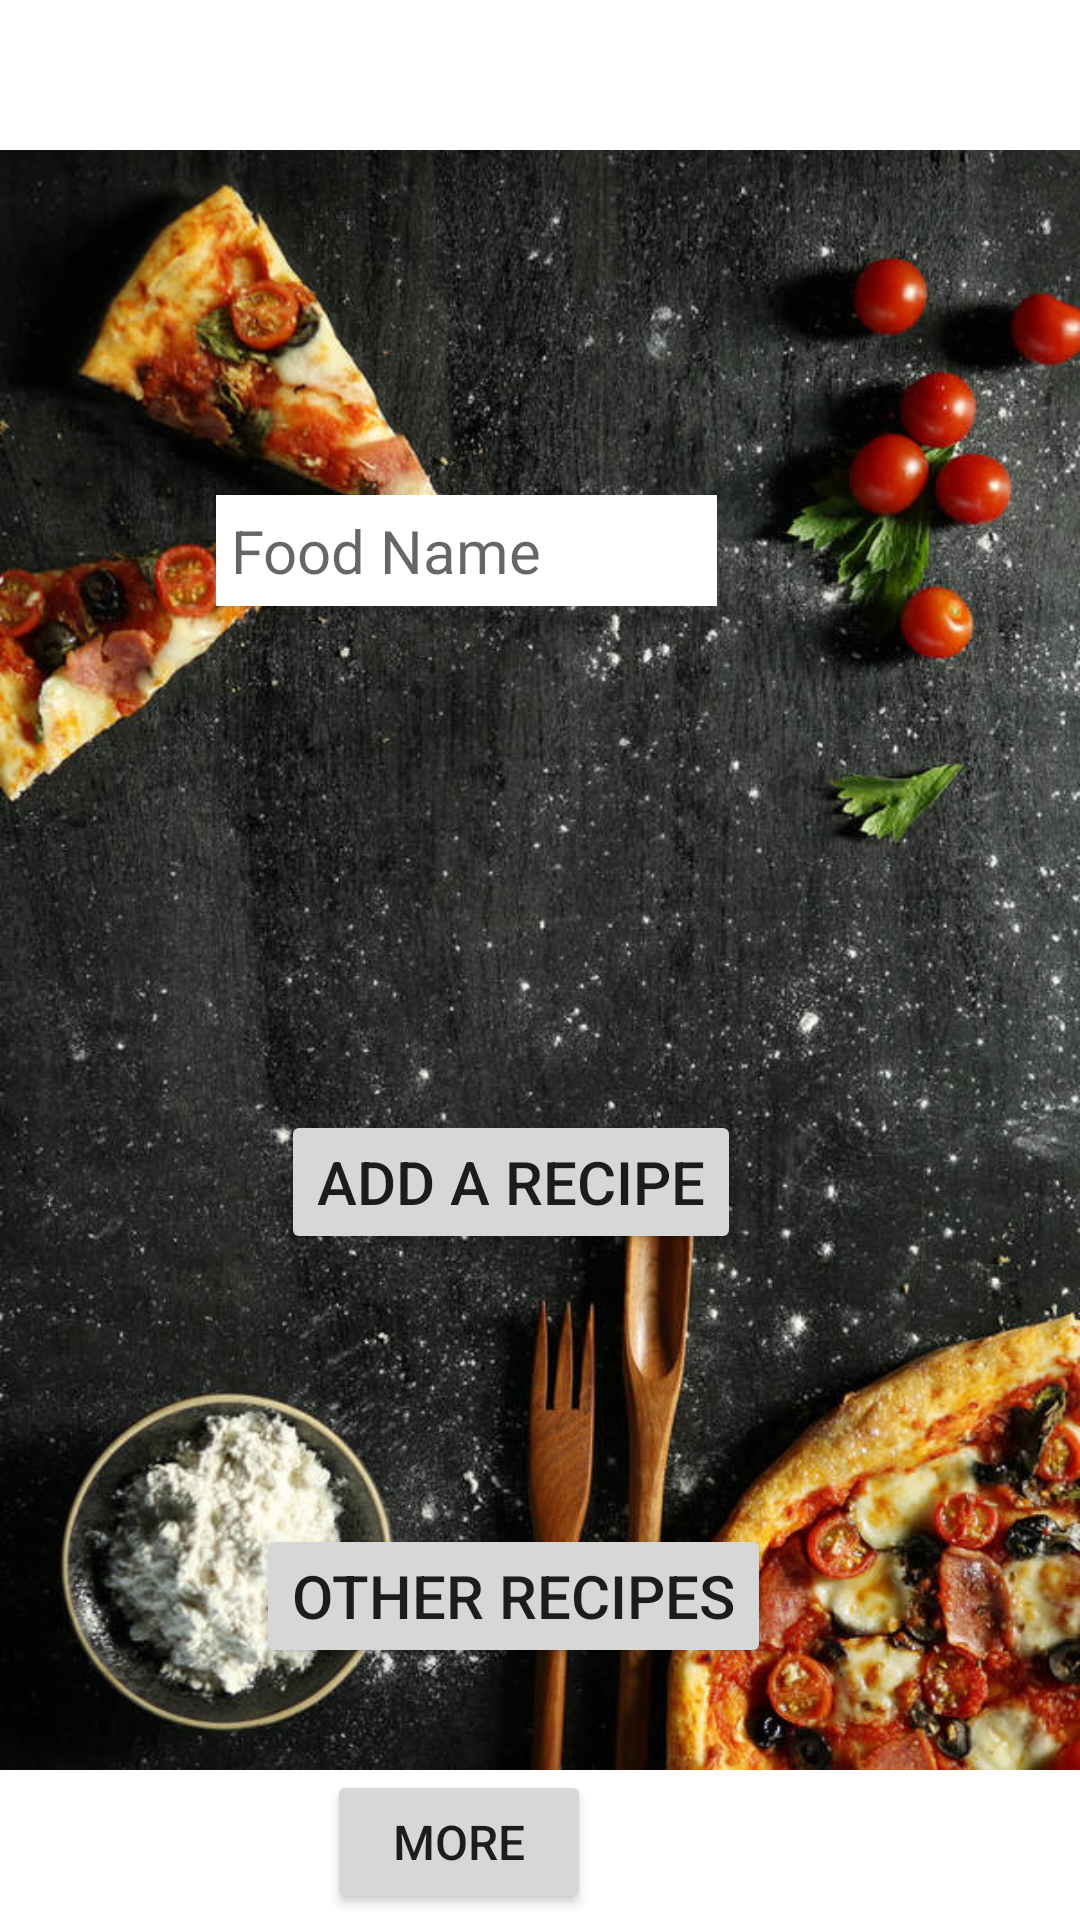

Produce the Android XML layout that renders to this screen, including the resource entries it uses.
<!-- AndroidManifest.xml: application theme Theme.Pika -->
<!-- res/layout/activity_layout.xml -->
<?xml version="1.0" encoding="utf-8"?>
<RelativeLayout xmlns:android="http://schemas.android.com/apk/res/android"
    xmlns:app="http://schemas.android.com/apk/res-auto"
    android:layout_width="match_parent"
    android:layout_height="match_parent">

    <ImageView
        android:id="@+id/imageView"
        android:layout_width="wrap_content"
        android:layout_height="wrap_content"
        app:srcCompat="@drawable/pika2" />

    <EditText
        android:id="@+id/foodName"
        android:layout_width="167dp"
        android:layout_height="wrap_content"
        android:layout_alignParentEnd="true"
        android:layout_alignParentBottom="true"
        android:layout_marginEnd="121dp"
        android:layout_marginBottom="438dp"
        android:background="@color/colorTextIcons"
        android:hint="Food Name"
        android:padding="5dp"
        android:textSize="20sp" />

    <Button
        android:id="@+id/AddRecipeButton"
        android:layout_width="wrap_content"
        android:layout_height="wrap_content"
        android:layout_alignParentEnd="true"
        android:layout_alignParentBottom="true"
        android:layout_marginEnd="113dp"
        android:layout_marginBottom="222dp"
        android:text="Add a Recipe"
        android:textSize="20sp" />

    <Button
        android:id="@+id/RecipeButton"
        android:layout_width="wrap_content"
        android:layout_height="wrap_content"
        android:layout_alignParentEnd="true"
        android:layout_alignParentBottom="true"
        android:layout_marginEnd="103dp"
        android:layout_marginBottom="84dp"
        android:text="Other Recipes"
        android:textSize="20sp" />

    <Button
        android:id="@+id/MoreButton"
        android:layout_width="wrap_content"
        android:layout_height="wrap_content"
        android:layout_alignParentEnd="true"
        android:layout_alignParentBottom="true"
        android:layout_marginEnd="163dp"
        android:layout_marginBottom="2dp"
        android:text="More"
        android:textSize="16sp" />

</RelativeLayout>
<!-- resources referenced by this layout -->
<resources>
  <color name="colorTextIcons">#FFFFFF</color>
  <!-- drawable pika2: jpg bitmap (drawable, 123730 bytes) -->
  <style name="Theme.Pika" parent="Theme.MaterialComponents.DayNight.DarkActionBar">
          
          <item name="colorPrimary">@color/purple_500</item>
          <item name="colorPrimaryVariant">@color/purple_700</item>
          <item name="colorOnPrimary">@color/white</item>
          
          <item name="colorSecondary">@color/teal_200</item>
          <item name="colorSecondaryVariant">@color/teal_700</item>
          <item name="colorOnSecondary">@color/black</item>
          
          <item name="android:statusBarColor" tools:targetApi="l">?attr/colorPrimaryVariant</item>
          
      </style>
  <color name="purple_500">#FF6200EE</color>
  <color name="purple_700">#FF3700B3</color>
  <color name="white">#FFFFFFFF</color>
  <color name="teal_200">#FF03DAC5</color>
  <color name="teal_700">#FF018786</color>
  <color name="black">#FF000000</color>
</resources>
